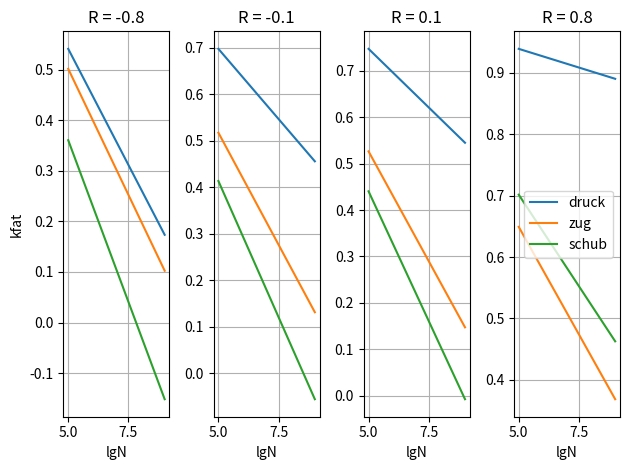

This chart was generated by the following Python code:
#from inputs import holz
import numpy as np
import matplotlib.pyplot as plt

class holz():
    HOLZBAU = {'k_mod':{'kurz':0.9, 'mittel':0.8, 'ständig':0.6}}

def lgN_R_zü(kfat, R, lgN_case = 1):
    '''
    Formeln von Züblin
    lgN: erst guess dann wirds berechnet und ggf ne andere Formel genutzt
    '''
    def get_case(lgN):
        if lgN > 0 and lgN <= 5:
            return 1
        elif lgN > 5 and lgN <= 6:
            return 2
        elif lgN > 6:
            return 3

    if lgN_case == 1:
        result_lg_init = (kfat - 1) / (0.01395*R**2 + 0.004765*R - 0.06160)
    
    elif lgN_case == 2:
        result_lg_init = (kfat - (0.05494* R**2 - 0.06043*R + 1.00549)) / (0.0029*R**2 + 0.05974*R -0.0627)

    elif lgN_case == 3:
        result_lg_init = (kfat - (-0.40735* R**2 + 0.03202*R + 1.37532)) / (0.08333*R**2 + 0.04367*R -0.127)

    case = get_case(result_lg_init)
    if case == lgN_case:
        result_N = 10**result_lg_init
        return result_lg_init, result_N

    else:
        return lgN_R_zü(kfat, R, case)

def kfat_din(last=None,R= 0.01,N= 1E+07):

    a = {'druck':2.0, 'zug':9.5, 'schub':6.7}
    b = {'druck':9.0, 'zug':1.1, 'schub':1.3}

    #print ('mit R=',R ,'und einer Lastspielzahl von', N , 'ergeben sich folgende kfat beiwerte')
    kfat = {}
    for last in a:
        kfat[last] = 1- ((1-R)/(a[last]*(b[last]-R))) * np.log10(N)
        #print ('    ',last, ' kfat:', round(kfat[last], 2))

    return kfat

def lgN_R_kfat_din(kfat, R, last):
    '''
    lgN als Funktion von kfat und R (Din Gleichung mit a,b einfach umgestellt)
    '''

    a = {'druck':2.0, 'zug':9.5, 'schub':6.7}
    b = {'druck':9.0, 'zug':1.1, 'schub':1.3}

    lgN = ((1-kfat) * a[last] * (b[last]-R))/(1-R)

    N = 10**lgN
    '''
    und das jetzt alles mal anschauen für
      kfat = x * kmod/gamma_m (also ansatz Schwingung um X geringer als maximale statische last)
      R = 0.1 - 0.9 (untere Grenze Validieren bzw. argumentieren)
    '''

    return lgN, N

def X_N_R(R,N,dauer):
    gamma_M = 1.25
    k_mod = holz.HOLZBAU['k_mod'][dauer]

    a = {'druck':2.0, 'zug':9.5, 'schub':6.7}
    b = {'druck':9.0, 'zug':1.1, 'schub':1.3}

    kfat = {}
    X ={}
    for last in a:
        kfat[last] = 1- ((1-R)/(a[last]*(b[last]-R))) * np.log10(N) 
        X[last] = kfat[last] * (gamma_M/k_mod)

    return X
    

def beispiel_züblin_bemessungskonzept():
    lgN = 5.5
    kfat = 0.018 # --> berechnet aus oberspannung / fik
    R = -0.25 # --> Verhältnis Ober-/Unterspannung

    res_lg, res_N = lgN_R_zü(kfat, R)

    N_auf = 9194071900
    N_Markov = 135145
    print()
    print ('log Züblin:', np.log10(N_auf))
    print ('log elf:', res_lg)
    print ('Züblin - res_N', N_auf - res_N)

    d_z = 1.47E-05
    d_i_z = N_Markov/N_auf
    d_i_s = N_Markov/res_N
    print ('\nN_Markov/N_auf', N_Markov/N_auf) 
    print ('N_Markov/result_N', N_Markov/res_N) 

    d = d_i_z - d_i_s
    rate = d/d_i_z
    print ('differenz Rate von Züblin Wert:', rate)
    print ('Faktor * selber = Züblin', d_i_s/d_i_z) # -> das eigene ist nur 74% dessen was bei Züblin drinnen steht

def plot_kfat_R(R_erwartbar = np.linspace(0,1,20), 
                N_erwartbar = np.asarray([1E+06, 1E+07, 1E+08, 1E+09])
):

    fig, ax = plt.subplots(ncols=len(N_erwartbar), num = 'kfat (N,R)')

    for i, N_i in enumerate(N_erwartbar):
        kfat_last = {'druck':[], 'zug':[], 'schub':[]}

        ax[i].set_title('N = '+ str(N_i)[0] + 'E+0' + str(int(np.log10(N_i))))
        
        for Ri in R_erwartbar:
            kfat_Ri = kfat_din(R=Ri, N=N_i)
            for last in kfat_Ri:
                kfat_last[last].append(kfat_Ri[last])

        for last in kfat_last:
            ax[i].plot(R_erwartbar, kfat_last[last], label=last)
        ax[i].grid()
        ax[i].set_xlabel('R')
    ax[0].set_ylabel('kfat')

    plt.tight_layout()
    plt.show()

def plot_X_N_R():

    N_erwartbar = np.asarray([1E+06, 1E+07, 1E+08, 1E+09])
    R_erwartbar = [-0.8]# 

    X_last = {'druck':[], 'zug':[], 'schub':[]}
    for i, N_i in enumerate(N_erwartbar):    
        for Ri in R_erwartbar:
            X = X_N_R(R=Ri, N=N_i, dauer='mittel')
            for last in X:
                X_last[last].append(X[last])
                print (N_i, last, X[last])

    fig, ax_x = plt.subplots(ncols=1, num = 'X (N,R'+str(R_erwartbar[0])+')', sharey=True)

    for last in X_last:
        ax_x.set_title('R: '+str(R_erwartbar[0]))
        ax_x.scatter(np.log10(N_erwartbar), X_last[last], label=last)
        ax_x.grid()
        ax_x.set_xlabel('lgN [-]')
        ax_x.set_ylabel('Faktor X')

    ax_x.legend()

    plt.tight_layout()
    plt.show()

#plot_X_N_R()
#plot_kfat_R()#R_erwartbar=np.linspace(-1, 0, 10))

def plot_N_ertragbar_X():
    lasten = ['druck', 'zug', 'schub']

    kmod = holz.HOLZBAU['k_mod']['mittel']
    gamma_m = 1.25 # 'neuer EC BSP

    X = np.linspace(0.5,0.9,10)

    R_erwartbar = [-0.8, -0.1, 0.1, 0.8]
    fig, ax_x = plt.subplots(ncols=len(R_erwartbar), num = 'X (N,R'+str(R_erwartbar[0])+')', sharey=False)

    for i, R_i in enumerate(R_erwartbar):
        N_ertragbar	= {'druck':[], 'zug':[], 'schub':[]}
        
        for faktor in X:
            kfat = faktor * kmod / gamma_m
            for last in lasten:
                lgN, N = lgN_R_kfat_din(kfat, R_i, last)
                N_ertragbar[last].append(N)
        for last in N_ertragbar:
            ax_x[i].set_title('R: '+str(R_erwartbar[i]))
            ax_x[i].plot(X, np.log10(np.asarray(N_ertragbar[last])), label=last)
            ax_x[i].grid()
            ax_x[i].set_xlabel('Faktor X')

    ax_x[-1].legend()
    ax_x[0].set_ylabel('lgN [-]')

    #plt.tight_layout()
    plt.show()

def plot_kfat_N():
    N_erwartbar = np.linspace(1E+05, 1E+09, 20)
    R_erwartbar = [-0.8, -0.1, 0.1, 0.8]
    fig, ax = plt.subplots(ncols=len(R_erwartbar), num = 'kfat (N,R)')

    for i, R_i in enumerate(R_erwartbar):
        kfat_last = {'druck':[], 'zug':[], 'schub':[]}

        ax[i].set_title('R = ' + str(R_i))
        
        for N_i in N_erwartbar:
            kfat_Ri = kfat_din(R=R_i, N=N_i)
            for last in kfat_Ri:
                kfat_last[last].append(kfat_Ri[last])

        for last in kfat_last:
            ax[i].plot(np.log10(N_erwartbar), kfat_last[last], label=last)
        ax[i].grid()
        ax[i].set_xlabel('lgN')

    ax[-1].legend()    
    ax[0].set_ylabel('kfat')

    plt.tight_layout()
    plt.show()

plot_kfat_N()
#plot_N_ertragbar_X()

